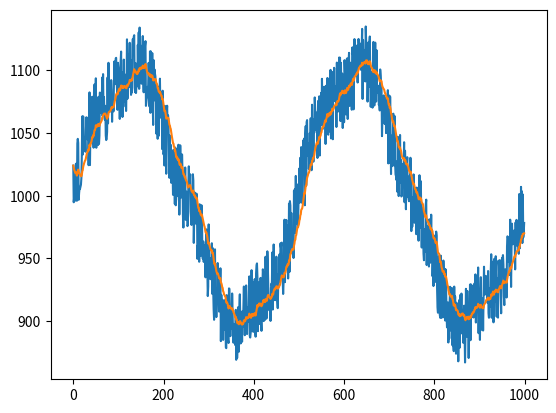

Here is the Python script that generated this plot:
import matplotlib.pyplot as plt
import math
import random

class EMA:
	def __init__(self,a):
		self.a=a
		self.s=None

	def next(self,v):
		s,a = self.s, self.a
		self.s = v if s==None else a*v +(1-a)*s
		return self.s

class SMA:
	def __init__(self,vals):
		self.n = len(vals)
		self.vals = vals[:]
		self.ind = 0
		self.s = sum(vals)/len(vals)

	def next(self,v):
		vals,n,ind = self.vals,self.n,self.ind
		self.s = self.s - vals[ind]/n + v/n
		vals[ind] = v
		self.ind = (ind+1)%n
		return self.s

class Ratio:
	def __init__(self,vals):
		self.n = len(vals)
		self.vals = vals[:]
		self.ind = 0

	def next(self,v):
		vals,n,ind = self.vals,self.n,self.ind
		s = (v-vals[ind])/vals[ind]
		vals[ind] = v
		self.ind = (ind+1)%n
		return s

def calcSMA(vals,n):
	series = []
	s = 0
	for i in range(n):
		s += vals[i]
	s /= n
	series.append(s)
	for i in range(n,len(vals)):
		s -= vals[i-n]/n
		s += vals[i]/n
		series.append(s)
	return series

def calcEMA(vals,a):
	series = [vals[0]]
	for i in range(1,len(vals)):
		s = series[-1]*(1-a) + vals[i]*a
		series.append(s)
	return series

def sim(pri, fiat, fee, a, mins, lbuy, lsell):
    ema = EMA(a)
    dev = Ratio( [pri[0]]*mins )
    ofiat, cryp, sells, buys, fees = fiat, 0, 0, 0, 0
    for p in pri:
        e = ema.next(p)
        d = dev.next(e)
        if d>lbuy and fiat>0 :
            fees += fiat*fee
            fiat -= fiat*fee
            cryp += fiat/p
            fiat = 0
            buys += 1
        elif d<lsell and cryp>0 :
            fiat = cryp*p
            cryp = 0
            fees += fiat*fee
            fiat -= fiat*fee
            sells += 1
    if cryp>0:
        fiat = cryp*pri[-1]
        cryp = 0
        fees += fiat*fee
        fiat -= fiat*fee
        sells += 1
    gain = (fiat-ofiat)/ofiat
    return gain

def simugraph(prices, usd, fee, alpha, minutes, limbuy, limsell):
    ema = EMA(alpha)
    ema_sig = []
    por = Ratio( [prices[0]]*minutes )
    fiat = usd
    crypto = 0
    sells = 0
    buys = 0
    fees = 0

    for p in prices:
        e = ema.next(p)
        ema_sig.append(e)
        d = por.next(e)
        if d>limbuy :
            if fiat>0 :
                fiat *= 1-fee
                fees += fiat*fee
                crypto += fiat/p
                fiat = 0
                buys += 1
        elif d<limsell :
            if crypto>0 :
                fiat = crypto*p
                crypto = 0
                fees += fiat*fee
                fiat *= 1-fee
                sells += 1

    if crypto>0:
        fiat = crypto * prices[-1]
        crypto = 0
        fees += fiat * fee
        fiat *= 1 - fee
        sells += 1

    gain = (fiat-usd)/usd

    rep = ''
    rep += 'original money: ' + str(usd) + '\n'
    rep += 'final money: ' + str(fiat) + '\n'
    rep += 'diference: '+ str(fiat-usd )+ '\n'
    rep += 'percentage gain: ' +  str((fiat-usd)/usd*100) + ' % \n'
    rep += 'buys: ' + str(buys) + '\n'
    rep += 'sells: ' + str(sells) + '\n'
    rep += 'fees: ' +str(fees) + '\n'
    rep += 'fees percentage ' + str( fees/fiat ) + '\n'

    print(rep)

    plt.plot(prices)
    plt.plot(ema_sig)
    plt.show()

    return gain





def born():
    gen = [0,0,0,0]
    gen[0] = random.random()
    gen[1] = random.randint(1,100)
    gen[2] = random.random()
    gen[3] = -random.random()
    return gen

def mutate(gen):
    gen = gen[:]
    ale = random.randrange(4)
    nvo = born()
    if ale == 0:
        #gen[ale] += 0.01 if random.randrange(2)==0 else -0.01
        gen[ale] +=  gen[ale]/2 - random.randrange(2)*gen[ale]
        #gen[ale] += random.random() if random.randrange(2)==0 else -random.random()
        if gen[ale] < 0 or gen[ale] > 1:
            gen[ale] = nvo[ale]
    elif ale == 1:
        gen[ale] += gen[ale] // 2 - random.randrange(2) * gen[ale]
        if gen[ale] < 1:
            gen[ale] = nvo[ale]
    elif ale == 2:
        #gen[ale] += 0.01 if random.randrange(2) == 0 else -0.01
        gen[ale] += gen[ale] / 2 - random.randrange(2) * gen[ale]
        #gen[ale] += random.random() if random.randrange(2) == 0 else -random.random()
        if gen[ale] < 0:
            gen[ale] = nvo[ale]
    elif ale == 3:
        #gen[ale] += 0.01 if random.randrange(2) == 0 else -0.01
        gen[ale] += gen[ale] / 2 - random.randrange(2) * gen[ale]
        #gen[ale] += random.random() if random.randrange(2) == 0 else -random.random()
        if gen[ale] > 0:
            gen[ale] = nvo[ale]
    return gen

def reproduce(g1,g2):
    g = [0,0,0,0]
    for i in range( len(g) ):
        g[i] = g1[i] if random.randrange(2)==0 else g2[i] 
    return g

params = []

def fitness(gen):
    p = params + gen
    #print('fitness:' ,gen)
    return sim(*p)

def evolution(pri, fiat, fee, n):
    global params
    params = [pri,fiat,fee]
    pop = [ born() for i in range(n) ]
    for i in range(500):
        for j in range(n//10):
            ind = random.randrange(n)
            pop.append( mutate(pop[ind]) )
            pop.append(born())
            a = random.randrange(n)
            b = random.randrange(n)
            pop.append( reproduce(pop[a],pop[b]) )
        pop = sorted(pop, key=fitness, reverse=True)
        pop = pop[:n]
        print(i, fitness(pop[0]) )
    return pop




def valid(v,ale):
    b = born()
    if ale==0 and (v<0 or v>1):
        v = b[ale]
    elif ale==1 and (v<1 or v>300):
        v = b[ale]
    elif ale==2 and v<0:
        v = b[ale]
    elif ale==3 and v>0:
        v = b[ale]
    return v

def move(gen):
    i = random.randrange(4)
    difs = [0.001,0.002,0.004,0.008,0.016,0.032,0.064]
    idifs = [1,2,4,8,16,32]
    muls = [born(),gen]
    d = difs if i!=1 else idifs
    for v in d:
        cgen = gen[:]
        cgen[i] = valid(cgen[i]+v,i)
        muls.append(cgen)
        cgen = gen[:]
        cgen[i] = valid(cgen[i]-v,i)
        muls.append(cgen)
    gen = max(muls,key=fitness)
    return gen

def evolve(pri, fiat, fee, n):
    global params
    params = [pri,fiat,fee]
    pop = [ born() for i in range(n) ]
    for i in range(500):
        for j in range(n):
            cgen = move(pop[j])
            pop[j] = cgen
        pop = sorted(pop,key=fitness,reverse=True)
        print(i, pop[0], fitness(pop[0]) )


def genprice():
    x = [100 * math.sin((4 * t / 1000 - 2) * math.pi) + 10 * math.sin((16 * t / 1000 - 8) * math.pi) for t in range(1000)]
    y = [random.randint(-30, 30) + t + 1000 for t in x]
    return y

def test3():
    x = [100 * math.sin((4 * t / 100 - 2) * math.pi) + 10 * math.sin((16 * t / 100 - 8) * math.pi) for t in range(100)]
    y = [random.randint(-15, 15) + t + 200 for t in x]

    y = genprice()
    simugraph(y,100,0.0001,0.3,80,0.05,-0.05)

def test():
	x = [ 100*math.sin( (4*t/100-2)*math.pi )   +  10*math.sin( (16*t/100-8)*math.pi ) for t in range(100) ]
	y = [ random.randint(-15,15)+t+200 for t in x ]

	ema = EMA(0.3)

	z = []
	for t in y:
		z.append(ema.next(t))


	rat = Ratio(z[:10])
	ema_rat = []

	for t in z[10:]:
		ema_rat.append(rat.next(t)*100)


	print(ema_rat)

	plt.plot(y)
	plt.plot(z)
	plt.plot(ema_rat)
	


	# Show the plot
	plt.show()

def test2():
	y = [ 100*math.sin( (2*t/100-1)*math.pi )  + 10*math.sin( (8*t/100-4)*math.pi )  +  10*math.sin( (16*t/100-8)*math.pi ) for t in range(100) ]
	x = [ random.randint(-15,15)+t for t in y ]

	sma = SMA(x[:5])
	sma_sig = []
	for t in x:
		sma_sig.append(t)


	rat = Ratio(sma_sig[:10])
	sma_rat = []
	for t in sma_sig[10:]:
		sma_rat.append(rat.next(t)*100)


	plt.plot(x)
	plt.plot(sma_sig)
	plt.plot(sma_rat)
	

	# Add a legend
	plt.legend()

	# Show the plot
	plt.show()

def test4():
    prices = genprice()
    params = [prices, 100, 0.0001]
    pop_n = 100
    par = params + [pop_n]
    pop = evolution( *par )
    p = pop[0]
    print(p)
    par = params + p
    simugraph( *par )

def test5():
    prices = genprice()
    params = [prices, 100, 0.0001]
    pop_n = 100
    par = params + [pop_n]
    pop = evolve(*par)
    p = pop[0]
    print(p)
    par = params + p
    simugraph(*par)

def test6():
    prices = genprice()
    params = [prices, 100, 0.0001]
    gen = [0.426427716, 70, 0.020086, -0.016852181]
    gen = [0.25345167092181764, 24, 0.01742015806095379, -0.015868612469587984]
    gen = [0.10797469211486133, 42, 0.0050972323344256965, -0.0006449588306534429]
    gen = [0.5309097710296248, 71, 0.025269520207939822, -0.012467802801351402]
    gen = [0.06322814701689058, 30, 0.006598365101773482, -0.0010635786702839628]
    par = params + gen
    simugraph(*par)

test6()

